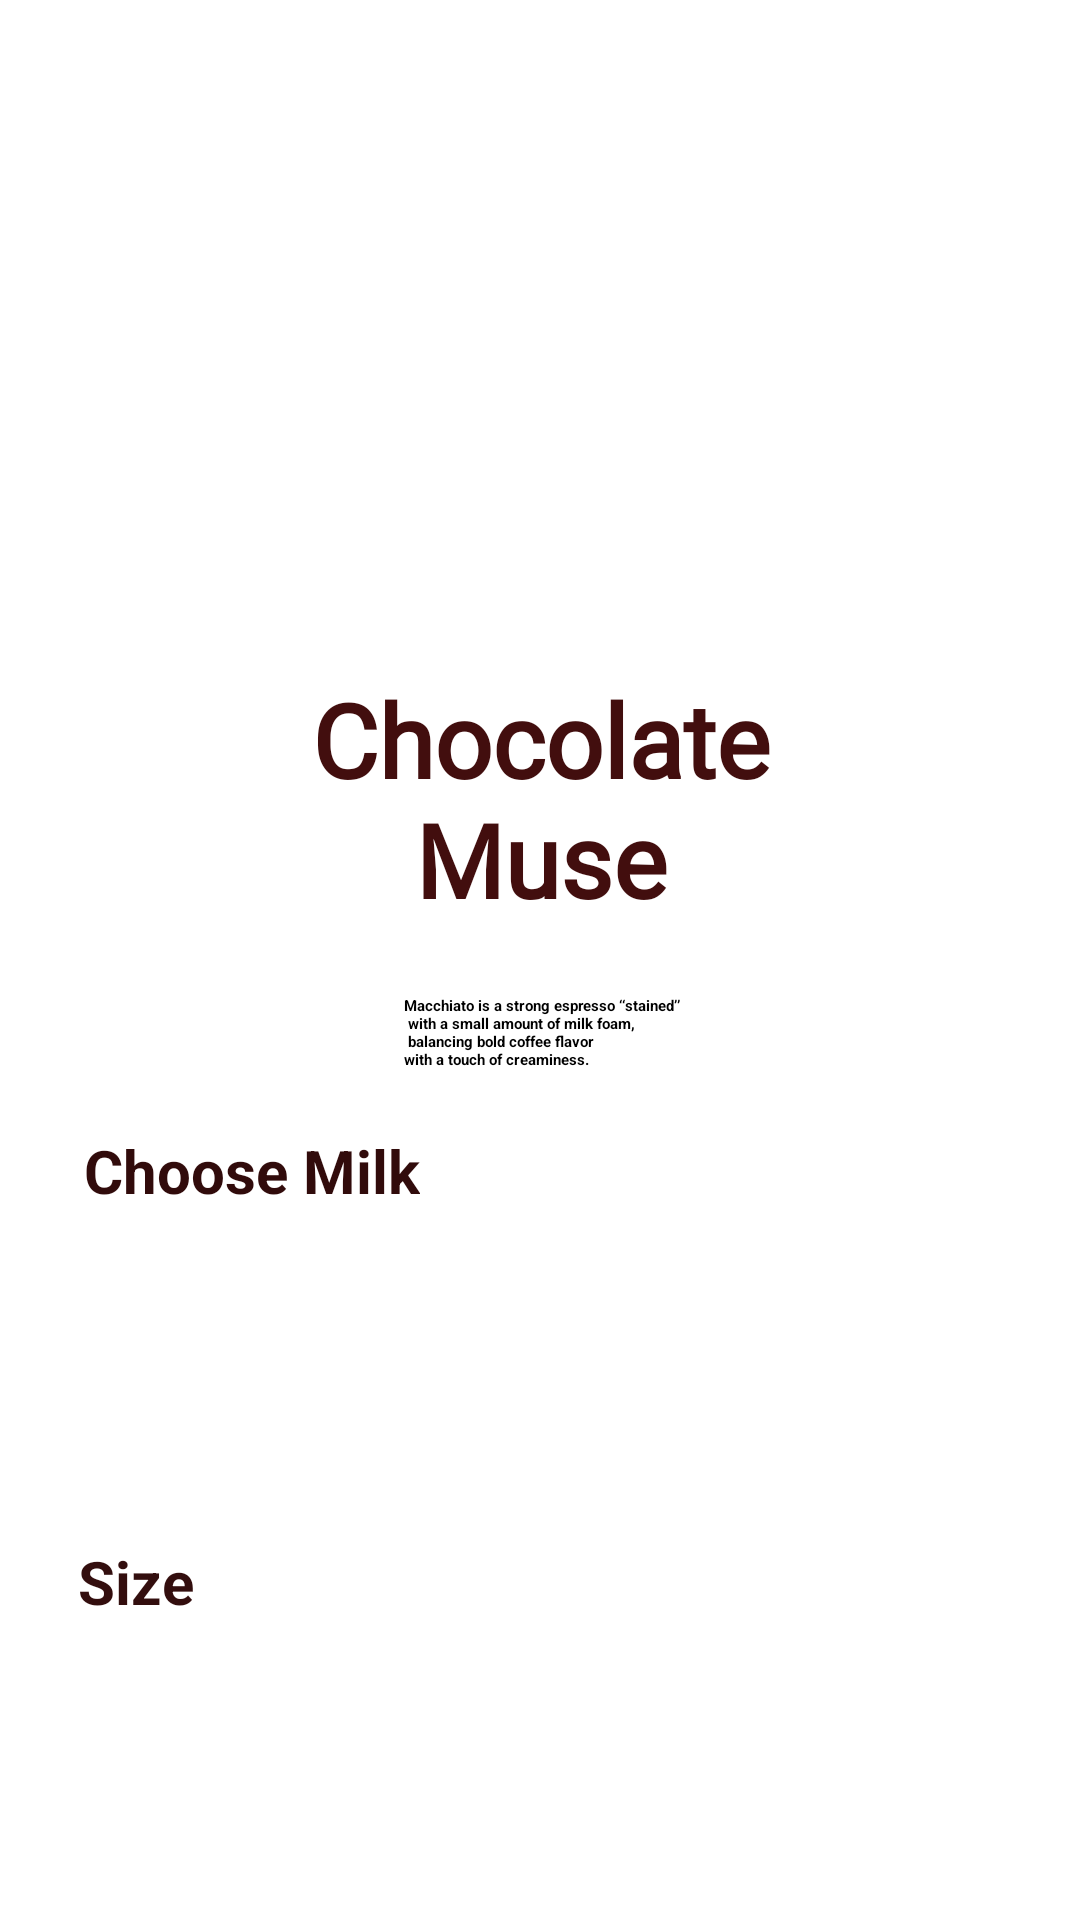

Produce the Android XML layout that renders to this screen, including the resource entries it uses.
<!-- AndroidManifest.xml: application theme Theme.Cofee_shop -->
<!-- res/layout/activity_snack_details.xml -->
<?xml version="1.0" encoding="utf-8"?>
<androidx.constraintlayout.widget.ConstraintLayout xmlns:android="http://schemas.android.com/apk/res/android"
    xmlns:app="http://schemas.android.com/apk/res-auto"
    xmlns:tools="http://schemas.android.com/tools"
    android:id="@+id/main"
    android:layout_width="match_parent"
    android:layout_height="match_parent"
    tools:context=".snack_details">

    <ImageView
        android:id="@+id/imageView9"
        android:layout_width="500dp"
        android:layout_height="700dp"
        android:layout_marginBottom="196dp"
        android:contentDescription="@string/todo"
        app:layout_constraintBottom_toBottomOf="@+id/linearLayout4"
        app:layout_constraintEnd_toEndOf="parent"
        app:layout_constraintStart_toStartOf="parent"
        app:srcCompat="@drawable/snack" />

    <ImageView
        android:id="@+id/imageView19"
        android:layout_width="wrap_content"
        android:layout_height="wrap_content"
        android:layout_marginTop="200dp"
        android:contentDescription="TODO"
        app:layout_constraintEnd_toEndOf="parent"
        app:layout_constraintTop_toTopOf="parent"
        app:srcCompat="@drawable/detils" />

    <ImageView
        android:id="@+id/imageView18"
        android:layout_width="wrap_content"
        android:layout_height="wrap_content"
        android:layout_marginTop="12dp"
        android:contentDescription="TODO"
        app:layout_constraintEnd_toEndOf="parent"
        app:layout_constraintHorizontal_bias="0.883"
        app:layout_constraintStart_toStartOf="parent"
        app:layout_constraintTop_toBottomOf="@+id/textView28"
        app:srcCompat="@drawable/rating" />

    <TextView
        android:id="@+id/textView20"
        android:layout_width="170dp"
        android:layout_height="100dp"
        android:fontFamily="@font/alike_angular"
        android:text="Chocolate      Muse"
        android:textAlignment="center"
        android:textColor="#420E0E"
        android:textSize="34sp"
        android:textStyle="bold"
        app:layout_constraintBottom_toBottomOf="parent"
        app:layout_constraintEnd_toEndOf="parent"
        app:layout_constraintHorizontal_bias="0.501"
        app:layout_constraintStart_toStartOf="parent"
        app:layout_constraintTop_toTopOf="parent"
        app:layout_constraintVertical_bias="0.414" />

    <TextView
        android:id="@+id/textView28"
        android:layout_width="wrap_content"
        android:layout_height="wrap_content"
        android:layout_marginTop="8dp"
        android:text="@string/macchiato_description"
        android:textStyle="bold"
        app:layout_constraintEnd_toEndOf="parent"
        app:layout_constraintHorizontal_bias="0.502"
        app:layout_constraintStart_toStartOf="parent"
        app:layout_constraintTop_toBottomOf="@+id/textView20" />

    <TextView
        android:id="@+id/textView29"
        android:layout_width="wrap_content"
        android:layout_height="wrap_content"
        android:layout_marginTop="8dp"
        android:text="@string/choose_milk"
        android:textColor="#310B0B"
        android:textSize="20sp"
        android:textStyle="bold"
        app:layout_constraintEnd_toEndOf="parent"
        app:layout_constraintHorizontal_bias="0.113"
        app:layout_constraintStart_toStartOf="parent"
        app:layout_constraintTop_toBottomOf="@+id/imageView18" />

    <LinearLayout
        android:id="@+id/linearLayout3"
        style="?android:attr/buttonBarStyle"
        android:layout_width="433dp"
        android:layout_height="70dp"
        android:layout_marginTop="76dp"
        android:orientation="horizontal"
        app:layout_constraintStart_toStartOf="parent"
        app:layout_constraintTop_toBottomOf="@+id/textView28">

        <Button
            android:id="@+id/button7"
            style="?android:attr/buttonBarButtonStyle"
            android:layout_width="wrap_content"
            android:layout_height="wrap_content"
            android:layout_weight="1"
            android:backgroundTint="@color/Brunette"
            android:text="@string/almond"
            android:textColor="@color/white" />

        <Button
            android:id="@+id/button8"
            style="?android:attr/buttonBarButtonStyle"
            android:layout_width="wrap_content"
            android:layout_height="wrap_content"
            android:layout_weight="1"
            android:backgroundTint="@color/Brunette"
            android:text="@string/classic"
            android:textColor="@color/white" />

        <Button
            android:id="@+id/button9"
            style="?android:attr/buttonBarButtonStyle"
            android:layout_width="wrap_content"
            android:layout_height="wrap_content"
            android:layout_weight="1"
            android:backgroundTint="@color/Brunette"
            android:text="@string/chocolate"
            android:textColor="@color/white" />

        <Button
            android:id="@+id/button10"
            style="?android:attr/buttonBarButtonStyle"
            android:layout_width="wrap_content"
            android:layout_height="wrap_content"
            android:layout_weight="1"
            android:backgroundTint="@color/Brunette"
            android:text="@string/milk"
            android:textColor="@color/white" />

    </LinearLayout>

    <LinearLayout
        android:id="@+id/linearLayout4"
        style="?android:attr/buttonBarStyle"
        android:layout_width="433dp"
        android:layout_height="70dp"
        android:layout_marginTop="56dp"
        android:orientation="horizontal"
        app:layout_constraintStart_toStartOf="parent"
        app:layout_constraintTop_toBottomOf="@+id/linearLayout3">

        <Button
            android:id="@+id/button11"
            style="?android:attr/buttonBarButtonStyle"
            android:layout_width="wrap_content"
            android:layout_height="wrap_content"
            android:layout_marginEnd="8dp"
            android:layout_weight="1"
            android:text="@string/small"
            android:textColor="@color/white"
            app:backgroundTint="@color/Brunette" />

        <Button
            android:id="@+id/button12"
            style="?android:attr/buttonBarButtonStyle"
            android:layout_width="wrap_content"
            android:layout_height="wrap_content"
            android:layout_marginEnd="8dp"
            android:layout_weight="1"
            android:backgroundTint="@color/Brunette"
            android:text="@string/medium"
            android:textColor="@color/white" />

        <Button
            android:id="@+id/button13"
            style="?android:attr/buttonBarButtonStyle"
            android:layout_width="wrap_content"
            android:layout_height="wrap_content"
            android:layout_marginEnd="8dp"
            android:layout_weight="1"
            android:backgroundTint="@color/Brunette"
            android:text="@string/large"
            android:textColor="@color/white" />

    </LinearLayout>

    <Button
        android:id="@+id/btnAddTocartSnack"
        android:layout_width="300dp"
        android:layout_height="70dp"
        android:layout_gravity="center_horizontal"
        android:layout_marginBottom="28dp"
        android:layout_weight="1"
        android:backgroundTint="@color/Pastel_Brown"
        android:text="@string/add_to_cart"
        android:textSize="24sp"
        app:layout_constraintBottom_toBottomOf="parent"
        app:layout_constraintEnd_toEndOf="parent"
        app:layout_constraintStart_toStartOf="parent"
        app:layout_constraintTop_toBottomOf="@+id/linearLayout4"
        app:layout_constraintVertical_bias="0.351" />

    <TextView
        android:id="@+id/textView32"
        android:layout_width="wrap_content"
        android:layout_height="wrap_content"
        android:layout_marginBottom="88dp"
        android:layout_weight="1"
        android:text="Size"
        android:textColor="#330E0E"
        android:textSize="20sp"
        android:textStyle="bold"
        app:layout_constraintBottom_toBottomOf="@+id/linearLayout4"
        app:layout_constraintEnd_toEndOf="parent"
        app:layout_constraintHorizontal_bias="0.081"
        app:layout_constraintStart_toStartOf="parent" />

</androidx.constraintlayout.widget.ConstraintLayout>
<!-- resources referenced by this layout -->
<resources>
  <color name="Brunette">#40230A</color>
  <color name="Pastel_Brown">#88705C</color>
  <color name="white">#FFFFFFFF</color>
  <!-- drawable detils: png bitmap (drawable, 8565 bytes) -->
  <!-- drawable rating: png bitmap (drawable, 1272 bytes) -->
  <string name="add_to_cart">Add To Cart</string>
  <string name="almond">Almond</string>
  <string name="chocolate">Chocolate</string>
  <string name="choose_milk">Choose Milk</string>
  <string name="classic">Classic</string>
  <string name="large">Large</string>
  <string name="macchiato_description">Macchiato is a strong espresso “stained”\n with a small amount of milk foam,\n balancing bold coffee flavor \nwith a touch of creaminess.</string>
  <string name="medium">Medium</string>
  <string name="milk">Milk</string>
  <string name="small">Small</string>
  <string name="todo">TODO</string>
</resources>
